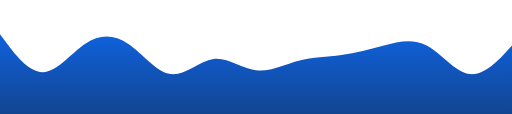
t = 0.00 s
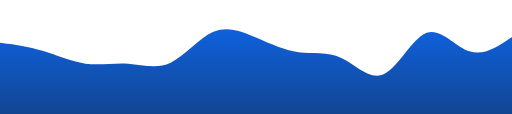
t = 1.50 s
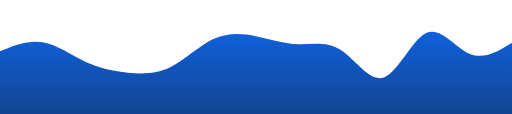
t = 2.50 s
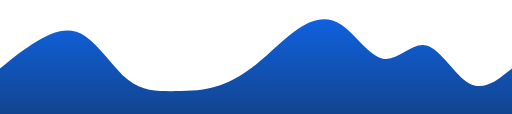
t = 4.00 s
t = 5.50 s: frame unchanged from t = 2.50 s, image omitted
t = 6.50 s: frame unchanged from t = 1.50 s, image omitted

The animated SVG that drew these frames (rendered in a browser with its animation timeline set to each time). Animation: 1 SMIL element (animate=1); one cycle of 8.00 s, repeats indefinitely.

<svg xmlns="http://www.w3.org/2000/svg" viewBox="0 0 1440 320">
  <defs>
    <linearGradient id="a" x1="0" x2="0" y1="1" y2="0"><stop offset="0%" stop-color="#124591"/><stop offset="100%" stop-color="#0f61dd"/></linearGradient>
  </defs>
  <path fill="url(#a)">
    <animate attributeName="d" dur="8s" repeatCount="indefinite" values="M0,96L20,122.7C40,149,80,203,120,202.7C160,203,200,149,240,122.7C280,96,320,96,360,122.7C400,149,440,203,480,208C520,213,560,171,600,165.3C640,160,680,192,720,197.3C760,203,800,181,840,170.7C880,160,920,160,960,154.7C1000,149,1040,139,1080,128C1120,117,1160,107,1200,128C1240,149,1280,203,1320,208C1360,213,1400,171,1420,149.3L1440,128L1440,320L1420,320C1400,320,1360,320,1320,320C1280,320,1240,320,1200,320C1160,320,1120,320,1080,320C1040,320,1000,320,960,320C920,320,880,320,840,320C800,320,760,320,720,320C680,320,640,320,600,320C560,320,520,320,480,320C440,320,400,320,360,320C320,320,280,320,240,320C200,320,160,320,120,320C80,320,40,320,20,320L0,320Z;

    M0,128L20,122.7C40,117,80,107,120,122.7C160,139,200,181,240,197.3C280,213,320,203,360,197.3C400,192,440,192,480,165.3C520,139,560,85,600,64C640,43,680,53,720,74.7C760,96,800,128,840,138.7C880,149,920,139,960,165.3C1000,192,1040,256,1080,234.7C1120,213,1160,107,1200,80C1240,53,1280,107,1320,122.7C1360,139,1400,117,1420,106.7L1440,96L1440,320L1420,320C1400,320,1360,320,1320,320C1280,320,1240,320,1200,320C1160,320,1120,320,1080,320C1040,320,1000,320,960,320C920,320,880,320,840,320C800,320,760,320,720,320C680,320,640,320,600,320C560,320,520,320,480,320C440,320,400,320,360,320C320,320,280,320,240,320C200,320,160,320,120,320C80,320,40,320,20,320L0,320Z;

    M0,192L20,176C40,160,80,128,120,106.7C160,85,200,75,240,101.3C280,128,320,192,360,224C400,256,440,256,480,256C520,256,560,256,600,245.3C640,235,680,213,720,181.3C760,149,800,107,840,80C880,53,920,43,960,69.3C1000,96,1040,160,1080,165.3C1120,171,1160,117,1200,128C1240,139,1280,213,1320,234.7C1360,256,1400,224,1420,208L1440,192L1440,320L1420,320C1400,320,1360,320,1320,320C1280,320,1240,320,1200,320C1160,320,1120,320,1080,320C1040,320,1000,320,960,320C920,320,880,320,840,320C800,320,760,320,720,320C680,320,640,320,600,320C560,320,520,320,480,320C440,320,400,320,360,320C320,320,280,320,240,320C200,320,160,320,120,320C80,320,40,320,20,320L0,320Z;

    M0,128L20,122.7C40,117,80,107,120,122.7C160,139,200,181,240,197.3C280,213,320,203,360,197.3C400,192,440,192,480,165.3C520,139,560,85,600,64C640,43,680,53,720,74.7C760,96,800,128,840,138.7C880,149,920,139,960,165.3C1000,192,1040,256,1080,234.7C1120,213,1160,107,1200,80C1240,53,1280,107,1320,122.7C1360,139,1400,117,1420,106.7L1440,96L1440,320L1420,320C1400,320,1360,320,1320,320C1280,320,1240,320,1200,320C1160,320,1120,320,1080,320C1040,320,1000,320,960,320C920,320,880,320,840,320C800,320,760,320,720,320C680,320,640,320,600,320C560,320,520,320,480,320C440,320,400,320,360,320C320,320,280,320,240,320C200,320,160,320,120,320C80,320,40,320,20,320L0,320Z;

    M0,96L20,122.7C40,149,80,203,120,202.7C160,203,200,149,240,122.7C280,96,320,96,360,122.7C400,149,440,203,480,208C520,213,560,171,600,165.3C640,160,680,192,720,197.3C760,203,800,181,840,170.7C880,160,920,160,960,154.7C1000,149,1040,139,1080,128C1120,117,1160,107,1200,128C1240,149,1280,203,1320,208C1360,213,1400,171,1420,149.3L1440,128L1440,320L1420,320C1400,320,1360,320,1320,320C1280,320,1240,320,1200,320C1160,320,1120,320,1080,320C1040,320,1000,320,960,320C920,320,880,320,840,320C800,320,760,320,720,320C680,320,640,320,600,320C560,320,520,320,480,320C440,320,400,320,360,320C320,320,280,320,240,320C200,320,160,320,120,320C80,320,40,320,20,320L0,320Z;
    "></animate>
  </path>
</svg>
